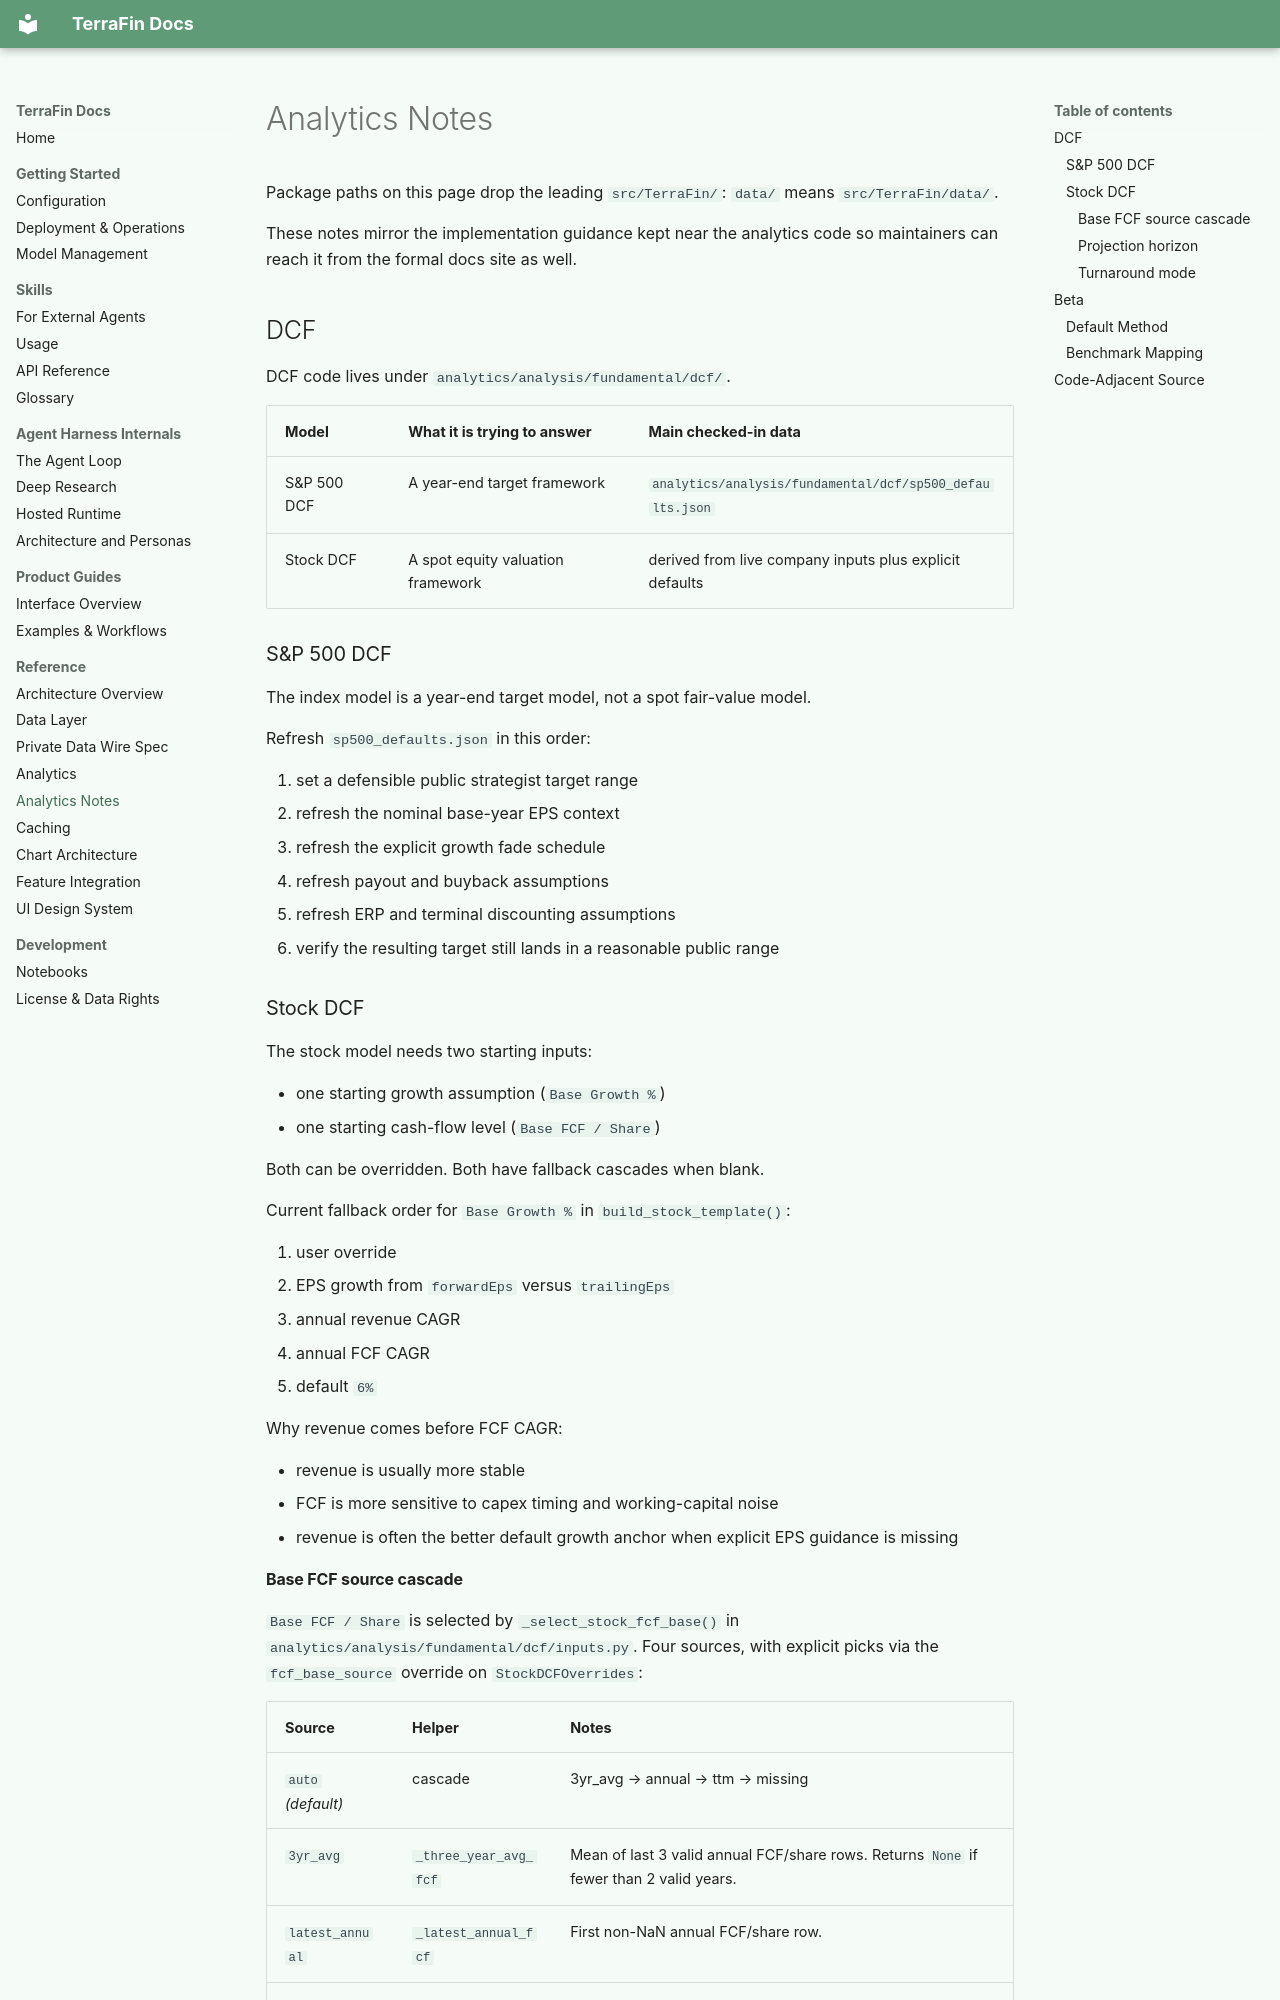

repository: KiUngSong/TerraFin · page: reference/analytics-notes/index.html · generator: mkdocs

---
title: Analytics Notes
summary: DCF and beta implementation notes that sit close to the analytics code but deserve a stable docs entrypoint.
---

# Analytics Notes

Package paths on this page drop the leading `src/TerraFin/`: `data/` means `src/TerraFin/data/`.

These notes mirror the implementation guidance kept near the analytics code so
maintainers can reach it from the formal docs site as well.

## DCF

DCF code lives under `analytics/analysis/fundamental/dcf/`.

| Model | What it is trying to answer | Main checked-in data |
|------|------------------------------|----------------------|
| S&P 500 DCF | A year-end target framework | `analytics/analysis/fundamental/dcf/sp500_defaults.json` |
| Stock DCF | A spot equity valuation framework | derived from live company inputs plus explicit defaults |

### S&P 500 DCF

The index model is a year-end target model, not a spot fair-value model.

Refresh `sp500_defaults.json` in this order:

1. set a defensible public strategist target range
2. refresh the nominal base-year EPS context
3. refresh the explicit growth fade schedule
4. refresh payout and buyback assumptions
5. refresh ERP and terminal discounting assumptions
6. verify the resulting target still lands in a reasonable public range

### Stock DCF

The stock model needs two starting inputs:

- one starting growth assumption (`Base Growth %`)
- one starting cash-flow level (`Base FCF / Share`)

Both can be overridden. Both have fallback cascades when blank.

Current fallback order for `Base Growth %` in `build_stock_template()`:

1. user override
2. EPS growth from `forwardEps` versus `trailingEps`
3. annual revenue CAGR
4. annual FCF CAGR
5. default `6%`

Why revenue comes before FCF CAGR:

- revenue is usually more stable
- FCF is more sensitive to capex timing and working-capital noise
- revenue is often the better default growth anchor when explicit EPS guidance is missing
